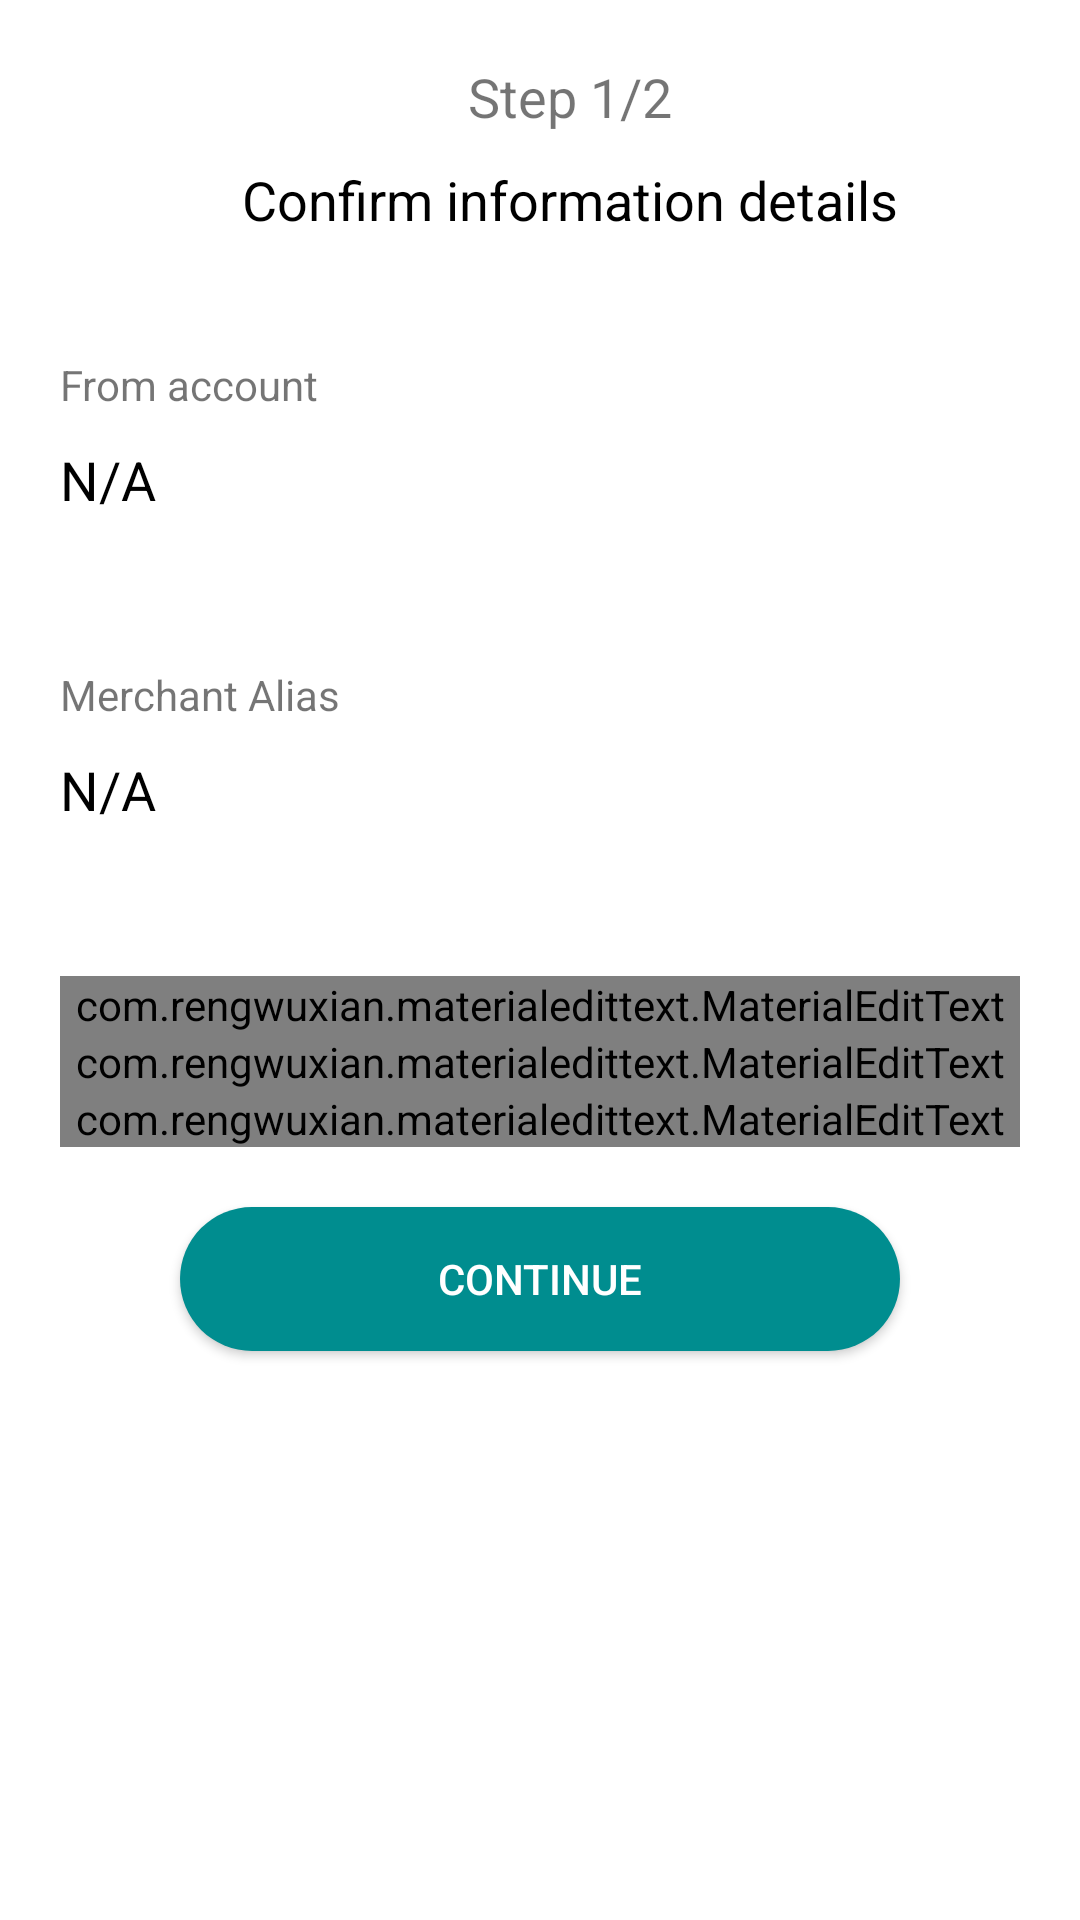

Android layout source for this screen:
<!-- AndroidManifest.xml: application theme AppTheme -->
<!-- res/layout/static_qr_layout.xml -->
<?xml version="1.0" encoding="utf-8"?>
<ScrollView xmlns:android="http://schemas.android.com/apk/res/android"
    xmlns:app="http://schemas.android.com/apk/res-auto"
    android:orientation="vertical"
    android:layout_width="match_parent"
    android:layout_height="match_parent">
    <RelativeLayout
        android:layout_width="match_parent"
        android:layout_height="match_parent">
        <LinearLayout
            android:layout_width="match_parent"
            android:layout_height="match_parent"
            android:orientation="vertical"
            android:id="@+id/ll_step"
            >
        <androidx.appcompat.widget.AppCompatTextView
            android:layout_width="wrap_content"
            android:layout_height="wrap_content"
            android:layout_gravity="center_horizontal"
            android:text="@string/step_1"
            android:textSize="18dp"
            android:paddingLeft="20dp"
            android:paddingTop="20dp"/>

        <androidx.appcompat.widget.AppCompatTextView
            android:layout_width="wrap_content"
            android:layout_height="wrap_content"
            android:text="@string/confirm_information_details"
            android:layout_gravity="center_horizontal"
            android:textColor="@color/black"
            android:paddingLeft="20dp"
            android:textSize="18dp"
            android:paddingTop="10dp"/>
        </LinearLayout>

    <LinearLayout
        android:layout_width="match_parent"
        android:layout_height="wrap_content"
        android:paddingTop="20dp"
        android:id="@+id/ll_account_info"
        android:layout_below="@+id/ll_step"
        android:paddingBottom="10dp"
        android:orientation="vertical">

        <androidx.appcompat.widget.AppCompatTextView
            android:layout_width="wrap_content"
            android:layout_height="wrap_content"
            android:text="@string/form_account"
            android:paddingLeft="20dp"
            android:paddingTop="20dp"/>

        <androidx.appcompat.widget.AppCompatTextView
            android:id="@+id/tv_Account"
            android:layout_width="wrap_content"
            android:layout_height="wrap_content"
            android:text="N/A"
            android:textSize="18dp"
            android:textColor="@color/black"
            android:paddingLeft="20dp"
            android:paddingBottom="30dp"
            android:paddingTop="10dp"/>

        <androidx.appcompat.widget.AppCompatTextView
            android:layout_width="wrap_content"
            android:layout_height="wrap_content"
            android:text="@string/merchant_alias"
            android:paddingLeft="20dp"
            android:paddingTop="20dp"/>

        <androidx.appcompat.widget.AppCompatTextView
            android:id="@+id/tv_merchant"
            android:layout_width="wrap_content"
            android:layout_height="wrap_content"
            android:text="N/A"
            android:textSize="18dp"
            android:textColor="@color/black"
            android:paddingLeft="20dp"
            android:paddingBottom="30dp"
            android:paddingTop="10dp"/>

    </LinearLayout>

    <LinearLayout
        android:layout_width="match_parent"
        android:layout_height="wrap_content"
        android:background="@color/white"
        android:id="@+id/ll_amount"
        android:paddingTop="10dp"
        android:layout_below="@+id/ll_account_info"
        android:paddingBottom="10dp"
        android:orientation="vertical">

        <com.rengwuxian.materialedittext.MaterialEditText
            android:id="@+id/et_amount"
            android:layout_width="match_parent"
            android:layout_height="wrap_content"
            android:layout_marginLeft="20dp"
            android:layout_marginRight="20dp"
            android:hint="@string/amount"
            android:inputType="number"
            app:met_floatingLabel="highlight"
            app:met_singleLineEllipsis="true" />

        <com.rengwuxian.materialedittext.MaterialEditText
            android:id="@+id/et_re_amount"
            android:layout_width="match_parent"
            android:layout_height="wrap_content"
            android:hint="@string/re_amount"
            android:inputType="numberDecimal"
            android:layout_marginLeft="20dp"
            android:layout_marginRight="20dp"
            app:met_floatingLabel="highlight"
            app:met_singleLineEllipsis="true" />

        <com.rengwuxian.materialedittext.MaterialEditText
            android:id="@+id/et_notes"
            android:layout_width="match_parent"
            android:layout_height="wrap_content"
            android:layout_marginLeft="20dp"
            android:layout_marginRight="20dp"
            android:hint="@string/notes"
            app:met_floatingLabel="highlight"
            app:met_singleLineEllipsis="true" />

    </LinearLayout>

        <androidx.appcompat.widget.AppCompatButton
            android:id="@+id/btn_continue"
            android:layout_below="@+id/ll_amount"
            android:layout_width="match_parent"
            android:layout_height="wrap_content"
            android:text="@string/continue_btn"
            android:layout_marginLeft="60dp"
            android:layout_marginTop="10dp"
            android:layout_marginRight="60dp"
            android:layout_marginBottom="20dp"
            android:textColor="@android:color/white"
            android:background="@drawable/button_bg"  />
    </RelativeLayout>
</ScrollView>
<!-- resources referenced by this layout -->
<resources>
  <color name="black">#000000</color>
  <color name="white">#ffffff</color>
  <!-- drawable button_bg (drawable) -->
  <?xml version="1.0" encoding="UTF-8"?>
  <shape xmlns:android="http://schemas.android.com/apk/res/android">
      <solid android:color="@color/btncolor"/>
      <corners android:radius="30dp"/>
      <padding android:left="0dp"
          android:top="0dp"
          android:right="0dp"
          android:bottom="0dp" />
  </shape>
  <string name="amount">Amount</string>
  <string name="confirm_information_details">Confirm information details</string>
  <string name="continue_btn">Continue</string>
  <string name="form_account">From account</string>
  <string name="merchant_alias">Merchant Alias</string>
  <string name="notes">Notes</string>
  <string name="re_amount">Re-Enter Amount</string>
  <string name="step_1">Step 1/2</string>
  <style name="AppTheme" parent="Theme.MaterialComponents.Light.DarkActionBar">
          
          <item name="colorPrimary">@color/colorPrimary</item>
          <item name="colorPrimaryDark">@color/colorPrimaryDark</item>
          <item name="colorAccent">@color/colorAccent</item>
          <item name="windowNoTitle">true</item>
          <item name="windowActionBar">false</item>
          <item name="otpViewStyle">@style/OtpWidget.OtpView</item>
  
      </style>
  <color name="btncolor">#008d8f</color>
  <color name="colorPrimary">#008577</color>
  <color name="colorPrimaryDark">#00574B</color>
  <color name="colorAccent">#008d8f</color>
</resources>
